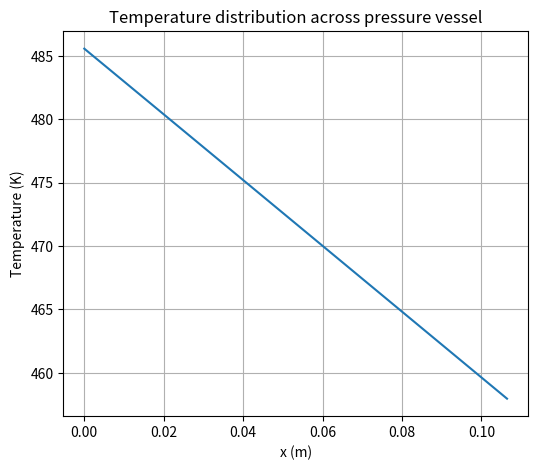

Write the Python code that produced this figure.
import math
import matplotlib.pyplot as plt
import numpy as np

# variables
P_des = 85  # bar
T_des = 270  # °C
D_bar = 2.5  # m
D_ves = 3.0  # m
thick_insulation = 0.05  # m
S_m = 124e6  # Pa
density = 852.50  # Kg/m3
flow_rate = 3227  # Kg / s
viscosity_I = 1.259e-4  # Pa s
Cp_I = 4534  # J / Kg K
thermal_conductivity_I = 0.658  # W / m K
thermal_conductivity_II = 0.666  # W / m K
Cp_II = 4172.5  # J / Kg s
viscosity_II = 4.06e-4  # Pa s
delta_T = 30  # °C
alpha_p = 5.57e-4  # K^-1
thermal_conductivity_ins = 1.4  # W / m K
intensity_0 = 1.44e5  # W / m2
phi_0 = 1.5e13  # 1 / cm2 s
energy_gamma = 6.0e6  # eV
build_up = 1.4
mu_steel = 24  # 1 / m
thermal_conductivity_steel = 48.1  #  W / m K
T1 = 214  # °C
T2 = 70  # °C
q0 = 1000
TK = 273.25  # K

# contants
g = 9.806  # m / s
eV = 1.6e-19  # J

# geometry
D_e = D_ves - D_bar  # m
R_bar = D_bar / 2
R_ves = D_ves / 2

P_des = P_des * 1e5  # Pa

# calculate thickness
thickness = (P_des * R_ves) / (S_m - 0.5 * P_des)

print(f"Minimum thickness= {thickness:.5}")

# convective heat transfer coefficient for primary fluid
area = math.pi * (D_ves**2 - D_bar**2) / 4
velocity = flow_rate / (density * area)

Re = (density * velocity * D_e) / viscosity_I
Pr_I = (viscosity_I * Cp_I) / thermal_conductivity_I
Nu_I = 0.023 * Re**0.8 * Pr_I**0.4

h1 = (Nu_I * thermal_conductivity_I) / D_e

print(f"Convective heat transfer coefficient 1= {h1:.5}")

# convective heat transfer coefficient for secondary fluid
# external diameter
D_ext = D_ves + 2 * thickness + 2 * thick_insulation

Pr_II = (viscosity_II * Cp_II) / thermal_conductivity_II
Gr = (g * alpha_p * delta_T * density**2 * D_ext**3) / viscosity_II**2
Nu_II = 0.13 * (Gr * Pr_II) ** (1 / 3)

h2 = (Nu_II * thermal_conductivity_II) / D_ext

print(f"Convective heat transfer coefficient 2= {h2:.5}")


R1 = R_ves + thickness
R2 = R1 + thick_insulation

# global heat transfer coefficient vessel-thermal insulation
U1 = 1 / (R1 / thermal_conductivity_ins * math.log(R2 / R1) + R1 / (R2 * h1))

# global heat transfer coefficient insulator-cpp
U2 = 1 / (R2 / thermal_conductivity_ins * math.log(R2 / R1) + 1 / h2)

print(f"U1 vessel-thermal insulation= {U1:.5}")
print(f"U2 insulator-cpp= {U2:.5}")

# Point 6
T1 = T1 + TK
T2 = T2 + TK
term1 = (
    -(q0 * thick_insulation)
    / (mu_steel * thermal_conductivity_ins)
    * np.exp(-mu_steel * thickness)
)
term2 = -(thick_insulation / (h2 * thermal_conductivity_ins)) * np.exp(
    -mu_steel * thickness
)
term3 = (q0 / (mu_steel**2 * thermal_conductivity_steel)) * np.exp(
    -mu_steel * thickness
)
term4 = -T1
term5 = -q0 / (mu_steel**2 * thermal_conductivity_steel)
term6 = -q0 / (mu_steel * h1)

numerator = term1 + term2 + term3 + term4 + term5 + term6
denominator = (
    thickness
    + thermal_conductivity_steel / h1
    + thermal_conductivity_steel / h2
    + (thermal_conductivity_steel * thick_insulation) / thermal_conductivity_ins
)

A = numerator / denominator

B = (
    T1
    + q0 / (mu_steel**2 * thermal_conductivity_steel)
    + (thermal_conductivity_steel * A) / h1
    + q0 / (mu_steel * h1)
)

x = np.linspace(0, thickness, 100)
T = -q0 / (mu_steel**2 * thermal_conductivity_steel) * np.exp(-mu_steel * x) + A * x + B
plt.figure(figsize=(6, 5))
plt.plot(x, T, label="Temperature profile")
plt.xlabel("x (m)")
plt.ylabel("Temperature (K)")
plt.title("Temperature distribution across pressure vessel")
plt.grid(True)
plt.show()
